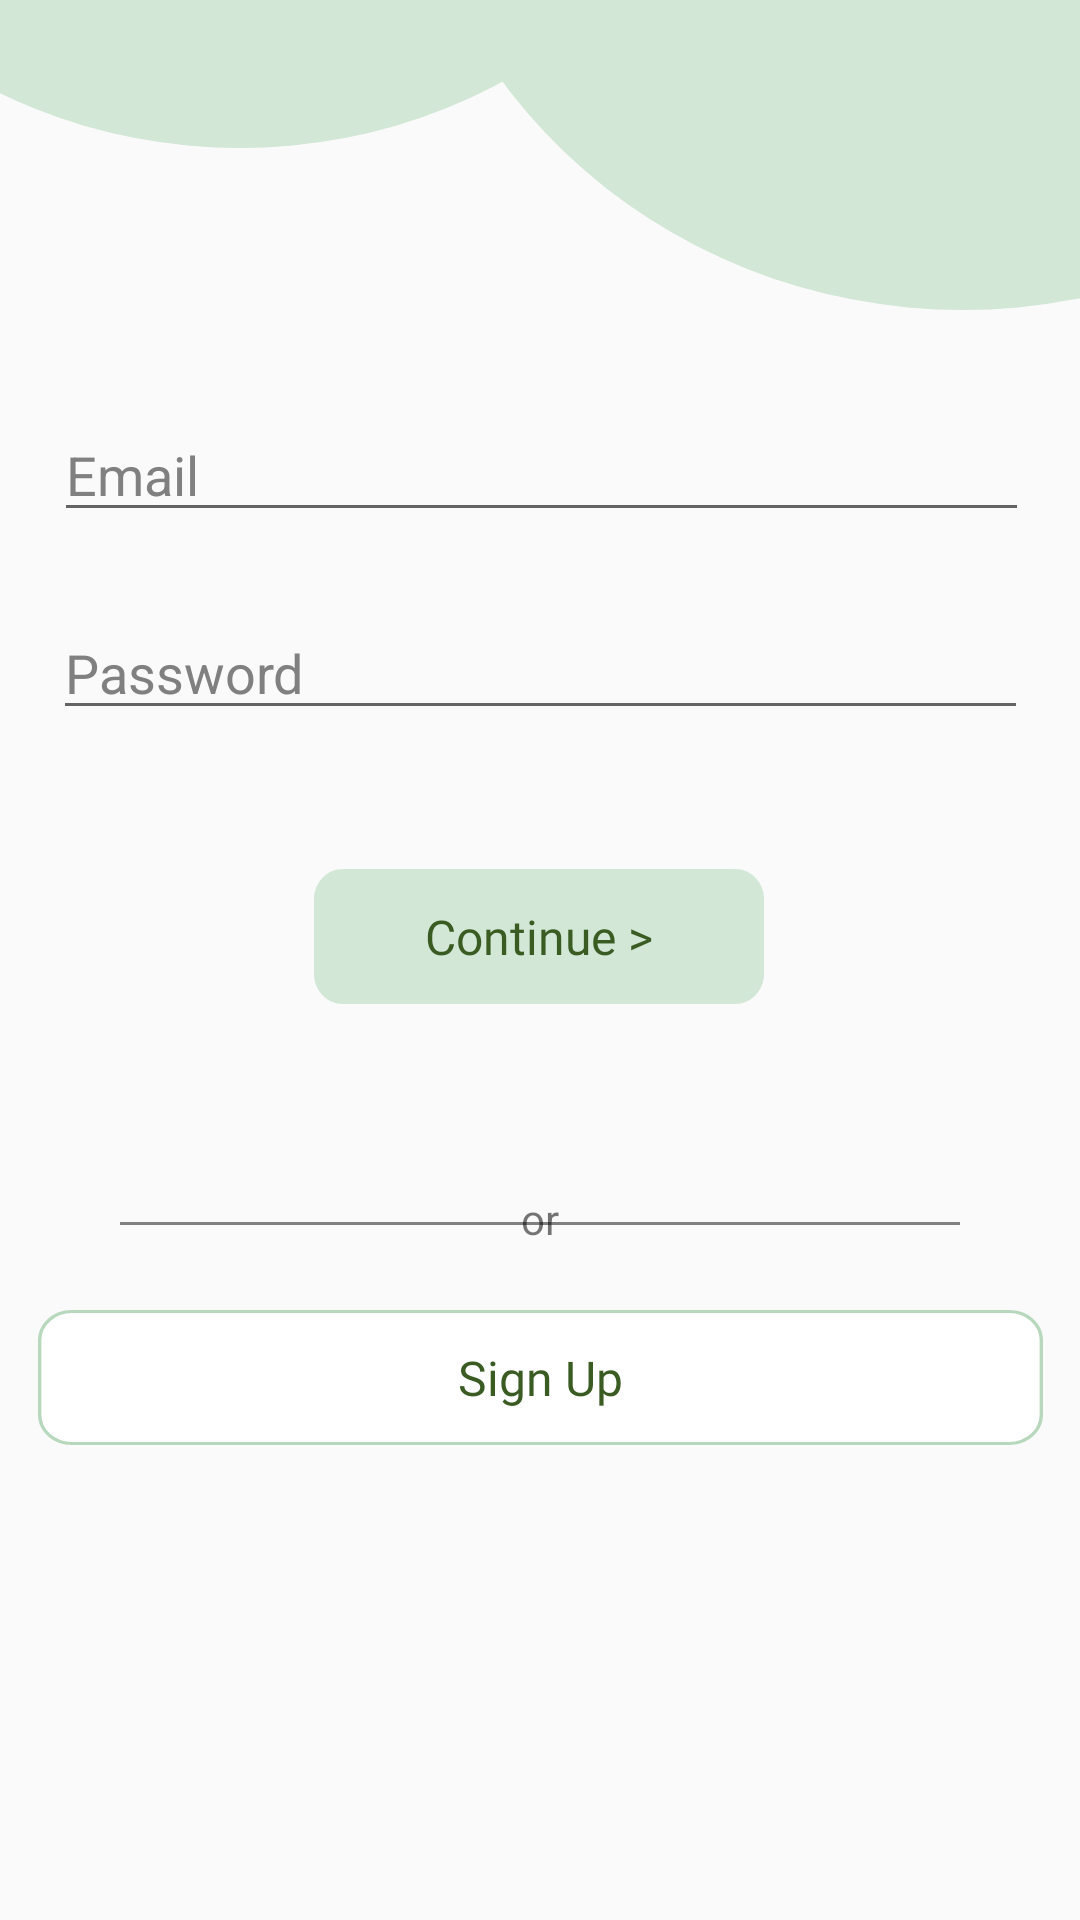

Write the Android layout XML for this screen, with the resource values it uses.
<!-- AndroidManifest.xml: application theme Theme.BlogFrog -->
<!-- res/layout/activity_main.xml -->
<?xml version="1.0" encoding="utf-8"?>
<androidx.constraintlayout.widget.ConstraintLayout xmlns:android="http://schemas.android.com/apk/res/android"
    xmlns:app="http://schemas.android.com/apk/res-auto"
    xmlns:tools="http://schemas.android.com/tools"
    android:layout_width="match_parent"
    android:layout_height="match_parent"
    tools:context=".Activities.MainActivity">


    


    <ImageView
        android:id="@+id/ellipse_1"
        android:layout_width="358dp"
        android:layout_height="346dp"
        android:layout_alignParentLeft="true"
        android:layout_alignParentTop="true"
        android:layout_marginBottom="504dp"
        android:translationX="-99dp"
        android:translationY="-87dp"
        app:layout_constraintBottom_toBottomOf="parent"
        app:layout_constraintStart_toStartOf="parent"
        app:srcCompat="@drawable/ellipse" />

    <ImageView
        android:id="@+id/ellipse_2"
        android:layout_width="376dp"
        android:layout_height="360dp"
        android:layout_alignParentLeft="false"
        android:layout_alignParentTop="false"
        android:layout_marginStart="16dp"
        android:layout_marginBottom="492dp"
        android:translationX="117dp"
        android:translationY="-45dp"
        app:layout_constraintBottom_toBottomOf="parent"
        app:layout_constraintStart_toStartOf="parent"
        app:srcCompat="@drawable/ellipse" />

    <TextView
        android:id="@+id/welcome_bac"
        android:layout_width="199dp"
        android:layout_height="58dp"
        android:layout_alignParentLeft="true"
        android:layout_alignParentTop="true"
        android:fontFamily="@font/rubik"
        android:gravity="top"
        android:text="@string/welcome_bac"
        android:textAppearance="@style/welcome_bac"
        android:translationX="44dp"
        android:translationY="90dp"
        app:layout_constraintBottom_toBottomOf="parent"
        app:layout_constraintEnd_toEndOf="parent"
        app:layout_constraintHorizontal_bias="0.0"
        app:layout_constraintStart_toStartOf="parent"
        app:layout_constraintTop_toTopOf="@+id/ellipse_1"
        app:layout_constraintVertical_bias="0.045"
        app:lineHeight="24sp" />

    <EditText
        android:id="@+id/logInEmailEt"
        android:layout_width="325dp"
        android:layout_height="wrap_content"
        android:ems="10"
        android:hint="@string/email"
        android:inputType="textEmailAddress"
        android:textColorHint="#808080"
        android:translationY="-12dp"
        app:layout_constraintBottom_toBottomOf="parent"
        app:layout_constraintEnd_toEndOf="parent"
        app:layout_constraintHorizontal_bias="0.511"
        app:layout_constraintStart_toStartOf="parent"
        app:layout_constraintTop_toBottomOf="@+id/ellipse_2"
        app:layout_constraintVertical_bias="0.0" />

    <EditText
        android:id="@+id/logInPasswordEt"
        android:layout_width="325dp"
        android:layout_height="wrap_content"
        android:ems="10"
        android:hint="@string/password"
        android:inputType="textPassword"
        android:textColorHint="#808080"
        app:layout_constraintBottom_toBottomOf="parent"
        app:layout_constraintEnd_toEndOf="parent"
        app:layout_constraintStart_toStartOf="parent"
        app:layout_constraintTop_toBottomOf="@+id/logInEmailEt"
        app:layout_constraintVertical_bias="0.031" />

    <Button
        android:id="@+id/logInButtonEt"
        android:layout_width="150dp"
        android:layout_height="45dp"
        android:background="@drawable/rectangle_9"
        android:fontFamily="@font/rubik"
        android:text="@string/login_title"
        android:textAllCaps="false"
        android:textColor="#3A5C22"
        android:textSize="16sp"
        app:cornerRadius="10dp"
        app:layout_constraintBottom_toBottomOf="parent"
        app:layout_constraintEnd_toEndOf="parent"
        app:layout_constraintHorizontal_bias="0.498"
        app:layout_constraintStart_toStartOf="parent"
        app:layout_constraintTop_toBottomOf="@+id/logInPasswordEt"
        app:layout_constraintVertical_bias="0.132" />

    <ImageView
        android:id="@+id/orDivider"
        android:layout_width="150dp"
        android:layout_height="1dp"
        android:layout_marginStart="40dp"
        android:layout_marginTop="16dp"
        app:layout_constraintBottom_toBottomOf="parent"
        app:layout_constraintStart_toStartOf="parent"
        app:layout_constraintTop_toBottomOf="@+id/logInButtonEt"
        app:layout_constraintVertical_bias="0.196"
        app:srcCompat="@drawable/divider" />

    <ImageView
        android:id="@+id/orDivider2"
        android:layout_width="150dp"
        android:layout_height="1dp"
        android:layout_alignBottom="@id/orDivider"
        android:layout_marginTop="16dp"
        android:layout_marginEnd="40dp"
        app:layout_constraintBottom_toBottomOf="parent"
        app:layout_constraintEnd_toEndOf="parent"
        app:layout_constraintTop_toBottomOf="@+id/logInButtonEt"
        app:layout_constraintVertical_bias="0.196"
        app:srcCompat="@drawable/divider" />

    <Button
        android:id="@+id/signUpButtonEt"
        android:layout_width="335dp"
        android:layout_height="45dp"
        android:background="@drawable/rectangle_8"
        android:fontFamily="@font/rubik"
        android:text="@string/signup_title"
        android:textAllCaps="false"
        android:textColor="@color/accent_green"
        android:textSize="16sp"
        app:cornerRadius="10dp"
        app:layout_constraintBottom_toBottomOf="parent"
        app:layout_constraintEnd_toEndOf="parent"
        app:layout_constraintStart_toStartOf="parent"
        app:layout_constraintTop_toBottomOf="@+id/orTV"
        app:layout_constraintVertical_bias="0.117" />

    <TextView
        android:id="@+id/orTV"
        android:layout_width="wrap_content"
        android:layout_height="wrap_content"
        android:layout_centerHorizontal="true"
        android:layout_marginTop="62dp"
        android:text="@string/or"
        app:layout_constraintEnd_toEndOf="parent"
        app:layout_constraintStart_toStartOf="parent"
        app:layout_constraintTop_toBottomOf="@+id/logInButtonEt" />
</androidx.constraintlayout.widget.ConstraintLayout>
<!-- resources referenced by this layout -->
<resources>
  <color name="accent_green">#3A5C22</color>
  <!-- drawable divider (drawable) -->
  <?xml version="1.0" encoding="utf-8"?>
  <shape xmlns:android="http://schemas.android.com/apk/res/android"
      android:shape="rectangle">
          <solid
              android:color="@color/gray"/>
  </shape>
  <!-- drawable ellipse (drawable) -->
  <?xml version="1.0" encoding="utf-8"?>
  <shape xmlns:android="http://schemas.android.com/apk/res/android"
      android:shape="oval">
      <solid
          android:color="@color/main_green"
          />
  
  
  </shape>
  <!-- drawable rectangle_8 (drawable) -->
  <?xml version="1.0" encoding="utf-8"?>
  <vector
      xmlns:android="http://schemas.android.com/apk/res/android"
      xmlns:aapt="http://schemas.android.com/aapt"
      android:width="296dp"
      android:height="45dp"
      android:viewportWidth="296"
      android:viewportHeight="45"
          >
      <group>
          <clip-path
              android:pathData="M10 0H286C291.523 0 296 4.47715 296 10V35C296 40.5228 291.523 45 286 45H10C4.47715 45 0 40.5228 0 35V10C0 4.47715 4.47715 0 10 0Z"
              />
          <path
              android:pathData="M0 0V45H296V0"
              android:fillColor="#FFFFFF"
              />
          <path
              android:pathData="M10 0H286C291.523 0 296 4.47715 296 10V35C296 40.5228 291.523 45 286 45H10C4.47715 45 0 40.5228 0 35V10C0 4.47715 4.47715 0 10 0Z"
              android:strokeWidth="2"
              android:strokeColor="#B8D8BE"
              />
      </group>
  </vector>
  <!-- drawable rectangle_9 (drawable) -->
  <?xml version="1.0" encoding="utf-8"?>
  <vector
      xmlns:android="http://schemas.android.com/apk/res/android"
      xmlns:aapt="http://schemas.android.com/aapt"
      android:width="154dp"
      android:height="45dp"
      android:viewportWidth="154"
      android:viewportHeight="45"
      >
      <group>
          <clip-path
              android:pathData="M10 0H144C149.523 0 154 4.47715 154 10V35C154 40.5228 149.523 45 144 45H10C4.47715 45 0 40.5228 0 35V10C0 4.47715 4.47715 0 10 0Z"
              />
          <path
              android:pathData="M0 0V45H154V0"
              android:fillColor="#D2E7D6"
              />
      </group>
  </vector>
  <string name="email">Email</string>
  <string name="login_title">Continue    &gt;</string>
  <string name="or">or</string>
  <string name="password">Password</string>
  <string name="signup_title">Sign Up</string>
  <string name="welcome_bac">
          Welcome \nBack!
      </string>
  <style name="welcome_bac">
          <item name="android:textSize">24sp</item>
          <item name="android:textColor">#3A5C22</item>
      </style>
  <style name="Theme.BlogFrog" parent="Theme.AppCompat.Light.NoActionBar">
          
          <item name="colorPrimary">@color/main_green</item>
          <item name="colorPrimaryVariant">@color/main_green</item>
          <item name="colorOnPrimary">@color/white</item>
          <item name="titleTextColor">@color/accent_green</item>
  
          
          <item name="colorSecondary">@color/accent_green</item>
          <item name="colorSecondaryVariant">@color/black</item>
          <item name="colorOnSecondary">@color/black</item>
          
          <item name="android:statusBarColor">?attr/colorPrimaryVariant</item>
          
      </style>
  <color name="gray">#808080</color>
  <color name="main_green">#D2E7D6</color>
  <color name="white">#FFFFFFFF</color>
  <color name="black">#FF000000</color>
</resources>
